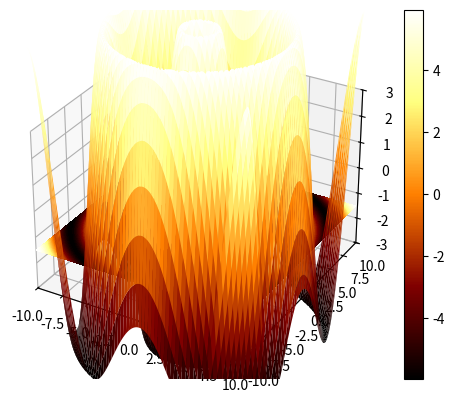

Reproduce this figure in Python.
import numpy as np
import math
import matplotlib.pyplot as plt
from mpl_toolkits.mplot3d import Axes3D
from mpl_toolkits.mplot3d import proj3d 
from numpy import exp,arange
from matplotlib import pyplot as plt
from pylab import meshgrid,cm,imshow,contour,clabel,colorbar,axis,title,show


def z_func(x,y):
 return (np.sin(np.sqrt(x**2 + y**2)))*6
 
x= np.arange(-10,10,0.1)
y= np.arange(-10,10,0.1)

X,Y = np.meshgrid(x,y)
Z = z_func(X, Y)


fig= plt.figure()
ax= fig.add_subplot(111, projection= '3d')
surf=ax.plot_surface(X,Y,Z,cmap='afmhot',linewidth=0,antialiased='True',rstride=3,cstride=3)
ax.contourf(X, Y, Z,100, zdir='z', offset=-1.5,cmap='afmhot')
ax.set_xlim([-10, 10])
ax.set_ylim([-10, 10])
ax.set_zlim([-3, 3])
fig.colorbar(surf)
plt.show()